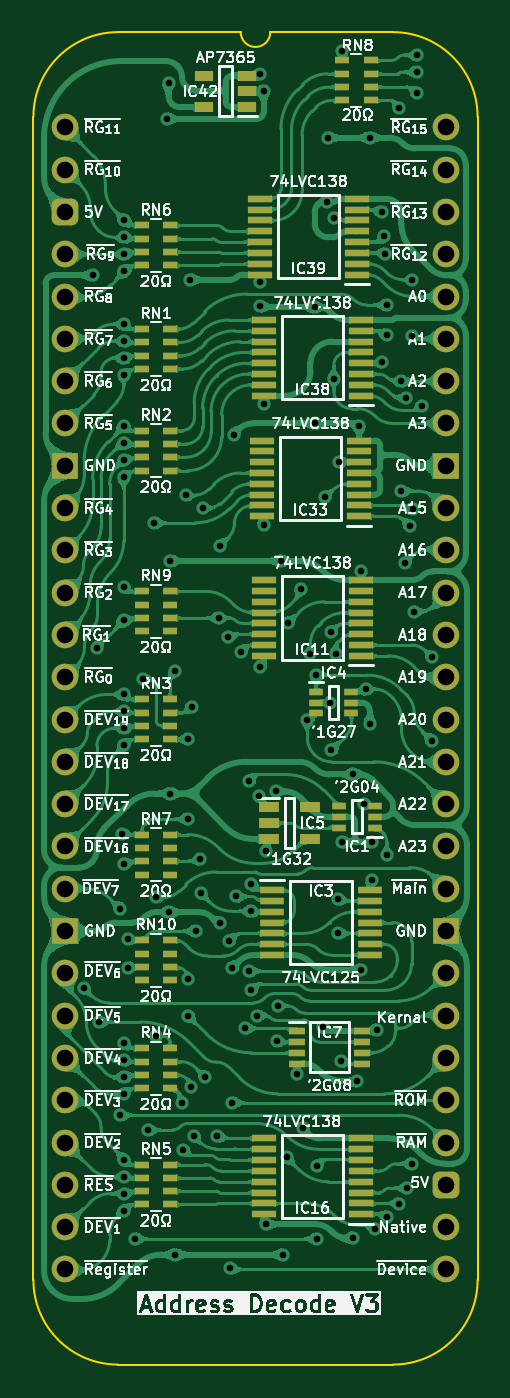
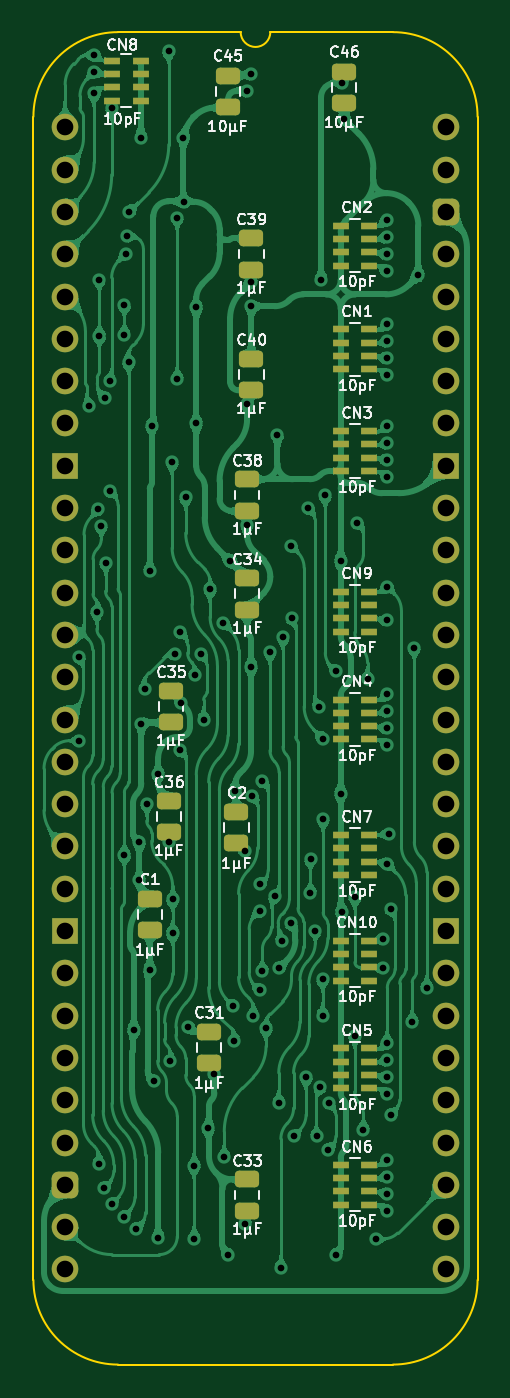
Circuit board: 11 layer files. Board 26.7 x 80.0 mm.
- bottom_copper: HCP65 MPU Address Decode-B_Cu.gbl (338815 bytes)
- bottom_mask: HCP65 MPU Address Decode-B_Mask.gbs (5554 bytes)
- paste: HCP65 MPU Address Decode-B_Paste.gbp (4141 bytes)
- bottom_silk: HCP65 MPU Address Decode-B_Silkscreen.gbo (68692 bytes)
- outline: HCP65 MPU Address Decode-Edge_Cuts.gm1 (1128 bytes)
- top_copper: HCP65 MPU Address Decode-F_Cu.gtl (532283 bytes)
- top_mask: HCP65 MPU Address Decode-F_Mask.gts (7896 bytes)
- paste: HCP65 MPU Address Decode-F_Paste.gtp (5933 bytes)
- top_silk: HCP65 MPU Address Decode-F_Silkscreen.gto (209492 bytes)
- drill: HCP65 MPU Address Decode-NPTH.drl (309 bytes)
- drill: HCP65 MPU Address Decode-PTH.drl (3668 bytes)

=== bottom_copper: HCP65 MPU Address Decode-B_Cu.gbl (338815 bytes, source omitted) ===
=== bottom_mask: HCP65 MPU Address Decode-B_Mask.gbs ===
%TF.GenerationSoftware,KiCad,Pcbnew,9.0.8-9.0.8~ubuntu24.04.1*%
%TF.CreationDate,2026-04-28T09:19:54+02:00*%
%TF.ProjectId,HCP65 MPU Address Decode,48435036-3520-44d5-9055-204164647265,V3*%
%TF.SameCoordinates,Original*%
%TF.FileFunction,Soldermask,Bot*%
%TF.FilePolarity,Negative*%
%FSLAX46Y46*%
G04 Gerber Fmt 4.6, Leading zero omitted, Abs format (unit mm)*
G04 Created by KiCad (PCBNEW 9.0.8-9.0.8~ubuntu24.04.1) date 2026-04-28 09:19:54*
%MOMM*%
%LPD*%
G01*
G04 APERTURE LIST*
G04 Aperture macros list*
%AMRoundRect*
0 Rectangle with rounded corners*
0 $1 Rounding radius*
0 $2 $3 $4 $5 $6 $7 $8 $9 X,Y pos of 4 corners*
0 Add a 4 corners polygon primitive as box body*
4,1,4,$2,$3,$4,$5,$6,$7,$8,$9,$2,$3,0*
0 Add four circle primitives for the rounded corners*
1,1,$1+$1,$2,$3*
1,1,$1+$1,$4,$5*
1,1,$1+$1,$6,$7*
1,1,$1+$1,$8,$9*
0 Add four rect primitives between the rounded corners*
20,1,$1+$1,$2,$3,$4,$5,0*
20,1,$1+$1,$4,$5,$6,$7,0*
20,1,$1+$1,$6,$7,$8,$9,0*
20,1,$1+$1,$8,$9,$2,$3,0*%
G04 Aperture macros list end*
%ADD10O,1.600000X1.600000*%
%ADD11RoundRect,0.400000X-0.400000X-0.400000X0.400000X-0.400000X0.400000X0.400000X-0.400000X0.400000X0*%
%ADD12R,1.600000X1.600000*%
%ADD13C,1.600000*%
%ADD14RoundRect,0.250000X-0.475000X0.250000X-0.475000X-0.250000X0.475000X-0.250000X0.475000X0.250000X0*%
%ADD15R,0.950000X0.450000*%
%ADD16RoundRect,0.250000X0.475000X-0.250000X0.475000X0.250000X-0.475000X0.250000X-0.475000X-0.250000X0*%
G04 APERTURE END LIST*
D10*
%TO.C,J2*%
X0Y0D03*
X0Y-2540000D03*
D11*
X0Y-5080000D03*
D10*
X0Y-7620000D03*
X0Y-10160000D03*
X0Y-12700000D03*
X0Y-15240000D03*
X0Y-17780000D03*
D12*
X0Y-20320000D03*
D13*
X0Y-22860000D03*
X0Y-25400000D03*
D10*
X0Y-27940000D03*
X0Y-30480000D03*
X0Y-33020000D03*
X0Y-35560000D03*
X0Y-38100000D03*
X0Y-40640000D03*
X0Y-43180000D03*
D13*
X0Y-45720000D03*
D12*
X0Y-48260000D03*
D10*
X0Y-50800000D03*
X0Y-53340000D03*
X0Y-55880000D03*
X0Y-58420000D03*
X0Y-60960000D03*
X0Y-63500000D03*
X0Y-66040000D03*
X0Y-68580000D03*
X22860000Y-68580000D03*
X22860000Y-66040000D03*
D11*
X22860000Y-63500000D03*
D10*
X22860000Y-60960000D03*
X22860000Y-58420000D03*
X22860000Y-55880000D03*
X22860000Y-53340000D03*
X22860000Y-50800000D03*
D12*
X22860000Y-48260000D03*
D13*
X22860000Y-45720000D03*
D10*
X22860000Y-43180000D03*
X22860000Y-40640000D03*
X22860000Y-38100000D03*
X22860000Y-35560000D03*
X22860000Y-33020000D03*
X22860000Y-30480000D03*
X22860000Y-27940000D03*
D13*
X22860000Y-25400000D03*
X22860000Y-22860000D03*
D12*
X22860000Y-20320000D03*
D10*
X22860000Y-17780000D03*
X22860000Y-15240000D03*
X22860000Y-12700000D03*
X22860000Y-10160000D03*
X22860000Y-7620000D03*
X22860000Y-5080000D03*
X22860000Y-2540000D03*
X22860000Y0D03*
%TD*%
D14*
%TO.C,C31*%
X14224000Y-54310999D03*
X14224000Y-56210999D03*
%TD*%
D15*
%TO.C,CN10*%
X4611000Y-51238000D03*
X4611000Y-50438000D03*
X4611000Y-49638000D03*
X4611000Y-48838000D03*
X6311000Y-48838000D03*
X6311000Y-49638000D03*
X6311000Y-50438000D03*
X6311000Y-51238000D03*
%TD*%
%TO.C,CN9*%
X4611000Y-30283000D03*
X4611000Y-29483000D03*
X4611000Y-28683000D03*
X4611000Y-27883000D03*
X6311000Y-27883000D03*
X6311000Y-28683000D03*
X6311000Y-29483000D03*
X6311000Y-30283000D03*
%TD*%
%TO.C,CN5*%
X4611000Y-57715000D03*
X4611000Y-56915000D03*
X4611000Y-56115000D03*
X4611000Y-55315000D03*
X6311000Y-55315000D03*
X6311000Y-56115000D03*
X6311000Y-56915000D03*
X6311000Y-57715000D03*
%TD*%
D14*
%TO.C,C45*%
X13066000Y3093000D03*
X13066000Y1193000D03*
%TD*%
D16*
%TO.C,C34*%
X11938000Y-28956000D03*
X11938000Y-27056000D03*
%TD*%
D15*
%TO.C,CN3*%
X4611000Y-20631000D03*
X4611000Y-19831000D03*
X4611000Y-19031000D03*
X4611000Y-18231000D03*
X6311000Y-18231000D03*
X6311000Y-19031000D03*
X6311000Y-19831000D03*
X6311000Y-20631000D03*
%TD*%
D16*
%TO.C,C33*%
X11938000Y-65068999D03*
X11938000Y-63168999D03*
%TD*%
D14*
%TO.C,C1*%
X17780000Y-46309999D03*
X17780000Y-48209999D03*
%TD*%
%TO.C,C46*%
X6111000Y3347000D03*
X6111000Y1447000D03*
%TD*%
D16*
%TO.C,C36*%
X16637000Y-42335999D03*
X16637000Y-40435999D03*
%TD*%
D15*
%TO.C,CN8*%
X20027000Y3994000D03*
X20027000Y3194000D03*
X20027000Y2394000D03*
X20027000Y1594000D03*
X18327000Y1594000D03*
X18327000Y2394000D03*
X18327000Y3194000D03*
X18327000Y3994000D03*
%TD*%
%TO.C,CN4*%
X4611000Y-36760000D03*
X4611000Y-35960000D03*
X4611000Y-35160000D03*
X4611000Y-34360000D03*
X6311000Y-34360000D03*
X6311000Y-35160000D03*
X6311000Y-35960000D03*
X6311000Y-36760000D03*
%TD*%
%TO.C,CN1*%
X4611000Y-14535000D03*
X4611000Y-13735000D03*
X4611000Y-12935000D03*
X4611000Y-12135000D03*
X6311000Y-12135000D03*
X6311000Y-12935000D03*
X6311000Y-13735000D03*
X6311000Y-14535000D03*
%TD*%
D14*
%TO.C,C2*%
X12573000Y-41102999D03*
X12573000Y-43002999D03*
%TD*%
D16*
%TO.C,C35*%
X16510000Y-35731999D03*
X16510000Y-33831999D03*
%TD*%
%TO.C,C40*%
X11684000Y-15792999D03*
X11684000Y-13892999D03*
%TD*%
D15*
%TO.C,CN2*%
X4611000Y-8312000D03*
X4611000Y-7512000D03*
X4611000Y-6712000D03*
X4611000Y-5912000D03*
X6311000Y-5912000D03*
X6311000Y-6712000D03*
X6311000Y-7512000D03*
X6311000Y-8312000D03*
%TD*%
D16*
%TO.C,C38*%
X11938000Y-23032000D03*
X11938000Y-21132000D03*
%TD*%
%TO.C,C39*%
X11684000Y-8554000D03*
X11684000Y-6654000D03*
%TD*%
D15*
%TO.C,CN7*%
X4611000Y-44888000D03*
X4611000Y-44088000D03*
X4611000Y-43288000D03*
X4611000Y-42488000D03*
X6311000Y-42488000D03*
X6311000Y-43288000D03*
X6311000Y-44088000D03*
X6311000Y-44888000D03*
%TD*%
%TO.C,CN6*%
X4611000Y-64700000D03*
X4611000Y-63900000D03*
X4611000Y-63100000D03*
X4611000Y-62300000D03*
X6311000Y-62300000D03*
X6311000Y-63100000D03*
X6311000Y-63900000D03*
X6311000Y-64700000D03*
%TD*%
M02*

=== paste: HCP65 MPU Address Decode-B_Paste.gbp ===
%TF.GenerationSoftware,KiCad,Pcbnew,9.0.8-9.0.8~ubuntu24.04.1*%
%TF.CreationDate,2026-04-28T09:19:53+02:00*%
%TF.ProjectId,HCP65 MPU Address Decode,48435036-3520-44d5-9055-204164647265,V3*%
%TF.SameCoordinates,Original*%
%TF.FileFunction,Paste,Bot*%
%TF.FilePolarity,Positive*%
%FSLAX46Y46*%
G04 Gerber Fmt 4.6, Leading zero omitted, Abs format (unit mm)*
G04 Created by KiCad (PCBNEW 9.0.8-9.0.8~ubuntu24.04.1) date 2026-04-28 09:19:53*
%MOMM*%
%LPD*%
G01*
G04 APERTURE LIST*
G04 Aperture macros list*
%AMRoundRect*
0 Rectangle with rounded corners*
0 $1 Rounding radius*
0 $2 $3 $4 $5 $6 $7 $8 $9 X,Y pos of 4 corners*
0 Add a 4 corners polygon primitive as box body*
4,1,4,$2,$3,$4,$5,$6,$7,$8,$9,$2,$3,0*
0 Add four circle primitives for the rounded corners*
1,1,$1+$1,$2,$3*
1,1,$1+$1,$4,$5*
1,1,$1+$1,$6,$7*
1,1,$1+$1,$8,$9*
0 Add four rect primitives between the rounded corners*
20,1,$1+$1,$2,$3,$4,$5,0*
20,1,$1+$1,$4,$5,$6,$7,0*
20,1,$1+$1,$6,$7,$8,$9,0*
20,1,$1+$1,$8,$9,$2,$3,0*%
G04 Aperture macros list end*
%ADD10RoundRect,0.250000X-0.475000X0.250000X-0.475000X-0.250000X0.475000X-0.250000X0.475000X0.250000X0*%
%ADD11R,0.950000X0.450000*%
%ADD12RoundRect,0.250000X0.475000X-0.250000X0.475000X0.250000X-0.475000X0.250000X-0.475000X-0.250000X0*%
G04 APERTURE END LIST*
D10*
%TO.C,C31*%
X14224000Y-54310999D03*
X14224000Y-56210999D03*
%TD*%
D11*
%TO.C,CN10*%
X4611000Y-51238000D03*
X4611000Y-50438000D03*
X4611000Y-49638000D03*
X4611000Y-48838000D03*
X6311000Y-48838000D03*
X6311000Y-49638000D03*
X6311000Y-50438000D03*
X6311000Y-51238000D03*
%TD*%
%TO.C,CN9*%
X4611000Y-30283000D03*
X4611000Y-29483000D03*
X4611000Y-28683000D03*
X4611000Y-27883000D03*
X6311000Y-27883000D03*
X6311000Y-28683000D03*
X6311000Y-29483000D03*
X6311000Y-30283000D03*
%TD*%
%TO.C,CN5*%
X4611000Y-57715000D03*
X4611000Y-56915000D03*
X4611000Y-56115000D03*
X4611000Y-55315000D03*
X6311000Y-55315000D03*
X6311000Y-56115000D03*
X6311000Y-56915000D03*
X6311000Y-57715000D03*
%TD*%
D10*
%TO.C,C45*%
X13066000Y3093000D03*
X13066000Y1193000D03*
%TD*%
D12*
%TO.C,C34*%
X11938000Y-28956000D03*
X11938000Y-27056000D03*
%TD*%
D11*
%TO.C,CN3*%
X4611000Y-20631000D03*
X4611000Y-19831000D03*
X4611000Y-19031000D03*
X4611000Y-18231000D03*
X6311000Y-18231000D03*
X6311000Y-19031000D03*
X6311000Y-19831000D03*
X6311000Y-20631000D03*
%TD*%
D12*
%TO.C,C33*%
X11938000Y-65068999D03*
X11938000Y-63168999D03*
%TD*%
D10*
%TO.C,C1*%
X17780000Y-46309999D03*
X17780000Y-48209999D03*
%TD*%
%TO.C,C46*%
X6111000Y3347000D03*
X6111000Y1447000D03*
%TD*%
D12*
%TO.C,C36*%
X16637000Y-42335999D03*
X16637000Y-40435999D03*
%TD*%
D11*
%TO.C,CN8*%
X20027000Y3994000D03*
X20027000Y3194000D03*
X20027000Y2394000D03*
X20027000Y1594000D03*
X18327000Y1594000D03*
X18327000Y2394000D03*
X18327000Y3194000D03*
X18327000Y3994000D03*
%TD*%
%TO.C,CN4*%
X4611000Y-36760000D03*
X4611000Y-35960000D03*
X4611000Y-35160000D03*
X4611000Y-34360000D03*
X6311000Y-34360000D03*
X6311000Y-35160000D03*
X6311000Y-35960000D03*
X6311000Y-36760000D03*
%TD*%
%TO.C,CN1*%
X4611000Y-14535000D03*
X4611000Y-13735000D03*
X4611000Y-12935000D03*
X4611000Y-12135000D03*
X6311000Y-12135000D03*
X6311000Y-12935000D03*
X6311000Y-13735000D03*
X6311000Y-14535000D03*
%TD*%
D10*
%TO.C,C2*%
X12573000Y-41102999D03*
X12573000Y-43002999D03*
%TD*%
D12*
%TO.C,C35*%
X16510000Y-35731999D03*
X16510000Y-33831999D03*
%TD*%
%TO.C,C40*%
X11684000Y-15792999D03*
X11684000Y-13892999D03*
%TD*%
D11*
%TO.C,CN2*%
X4611000Y-8312000D03*
X4611000Y-7512000D03*
X4611000Y-6712000D03*
X4611000Y-5912000D03*
X6311000Y-5912000D03*
X6311000Y-6712000D03*
X6311000Y-7512000D03*
X6311000Y-8312000D03*
%TD*%
D12*
%TO.C,C38*%
X11938000Y-23032000D03*
X11938000Y-21132000D03*
%TD*%
%TO.C,C39*%
X11684000Y-8554000D03*
X11684000Y-6654000D03*
%TD*%
D11*
%TO.C,CN7*%
X4611000Y-44888000D03*
X4611000Y-44088000D03*
X4611000Y-43288000D03*
X4611000Y-42488000D03*
X6311000Y-42488000D03*
X6311000Y-43288000D03*
X6311000Y-44088000D03*
X6311000Y-44888000D03*
%TD*%
%TO.C,CN6*%
X4611000Y-64700000D03*
X4611000Y-63900000D03*
X4611000Y-63100000D03*
X4611000Y-62300000D03*
X6311000Y-62300000D03*
X6311000Y-63100000D03*
X6311000Y-63900000D03*
X6311000Y-64700000D03*
%TD*%
M02*

=== bottom_silk: HCP65 MPU Address Decode-B_Silkscreen.gbo (68692 bytes, source omitted) ===
=== outline: HCP65 MPU Address Decode-Edge_Cuts.gm1 ===
%TF.GenerationSoftware,KiCad,Pcbnew,9.0.8-9.0.8~ubuntu24.04.1*%
%TF.CreationDate,2026-04-28T09:19:54+02:00*%
%TF.ProjectId,HCP65 MPU Address Decode,48435036-3520-44d5-9055-204164647265,V3*%
%TF.SameCoordinates,Original*%
%TF.FileFunction,Profile,NP*%
%FSLAX46Y46*%
G04 Gerber Fmt 4.6, Leading zero omitted, Abs format (unit mm)*
G04 Created by KiCad (PCBNEW 9.0.8-9.0.8~ubuntu24.04.1) date 2026-04-28 09:19:54*
%MOMM*%
%LPD*%
G01*
G04 APERTURE LIST*
%TA.AperFunction,Profile*%
%ADD10C,0.100000*%
%TD*%
G04 APERTURE END LIST*
D10*
%TO.C,J2*%
X-1905000Y635000D02*
X-1905000Y-69215000D01*
X10541000Y5715000D02*
X3175000Y5715000D01*
X19685000Y5715000D02*
X12319000Y5715000D01*
X19685000Y-74295000D02*
X3175000Y-74295000D01*
X24765000Y-69215000D02*
X24765000Y635000D01*
X-1905000Y635000D02*
G75*
G02*
X3175000Y5715000I5080002J-2D01*
G01*
X3175000Y-74295000D02*
G75*
G02*
X-1905000Y-69215000I0J5080000D01*
G01*
X12319000Y5715000D02*
G75*
G02*
X10541000Y5715000I-889000J0D01*
G01*
X19685000Y5715000D02*
G75*
G02*
X24765000Y635000I0J-5080000D01*
G01*
X24765000Y-69215000D02*
G75*
G02*
X19685000Y-74295000I-5080000J0D01*
G01*
%TD*%
M02*

=== top_copper: HCP65 MPU Address Decode-F_Cu.gtl (532283 bytes, source omitted) ===
=== top_mask: HCP65 MPU Address Decode-F_Mask.gts (7896 bytes, source omitted) ===
=== paste: HCP65 MPU Address Decode-F_Paste.gtp (5933 bytes, source omitted) ===
=== top_silk: HCP65 MPU Address Decode-F_Silkscreen.gto (209492 bytes, source omitted) ===
=== drill: HCP65 MPU Address Decode-NPTH.drl ===
M48
; DRILL file {KiCad 9.0.8-9.0.8~ubuntu24.04.1} date 2026-04-28T09:19:58+0200
; FORMAT={-:-/ absolute / metric / decimal}
; #@! TF.CreationDate,2026-04-28T09:19:58+02:00
; #@! TF.GenerationSoftware,Kicad,Pcbnew,9.0.8-9.0.8~ubuntu24.04.1
; #@! TF.FileFunction,NonPlated,1,2,NPTH
FMAT,2
METRIC
%
G90
G05
M30

=== drill: HCP65 MPU Address Decode-PTH.drl ===
M48
; DRILL file {KiCad 9.0.8-9.0.8~ubuntu24.04.1} date 2026-04-28T09:19:58+0200
; FORMAT={-:-/ absolute / metric / decimal}
; #@! TF.CreationDate,2026-04-28T09:19:58+02:00
; #@! TF.GenerationSoftware,Kicad,Pcbnew,9.0.8-9.0.8~ubuntu24.04.1
; #@! TF.FileFunction,Plated,1,2,PTH
FMAT,2
METRIC
; #@! TA.AperFunction,Plated,PTH,ViaDrill
T1C0.400
; #@! TA.AperFunction,Plated,PTH,ComponentDrill
T2C1.000
%
G90
G05
T1
X1.143Y-51.689
X1.651Y-8.89
X1.893Y-31.25
X2.02Y-53.721
X3.302Y-46.927
X3.302Y-59.309
X3.429Y-42.418
X3.517Y-11.83
X3.517Y-12.846
X3.517Y-13.862
X3.517Y-14.878
X3.517Y-17.945
X3.517Y-18.961
X3.517Y-19.977
X3.517Y-20.993
X3.517Y-27.578
X3.517Y-29.61
X3.517Y-34.055
X3.517Y-35.071
X3.517Y-36.087
X3.517Y-37.103
X3.517Y-44.215
X3.517Y-55.01
X3.517Y-56.026
X3.517Y-57.042
X3.517Y-58.058
X3.517Y-61.995
X3.517Y-63.011
X3.517Y-64.027
X3.517Y-65.043
X3.556Y-5.588
X3.556Y-6.604
X3.556Y-7.62
X3.556Y-8.636
X3.798Y-48.733
X3.798Y-50.457
X4.191Y-66.739
X4.699Y-33.147
X4.953Y-60.198
X5.334Y-23.749
X5.461Y-46.228
X5.481Y-54.574
X6.111Y0.508
X6.208Y2.667
X6.248Y-47.129
X6.311Y-26.035
X6.311Y-40.005
X6.604Y-32.639
X6.604Y-67.691
X7.031Y-58.571
X7.075Y-61.386
X7.239Y-22.098
X7.366Y-41.529
X7.378Y-53.34
X7.386Y-36.703
X7.404Y-51.162
X7.493Y-9.144
X7.549Y-57.653
X7.62Y-34.798
X7.747Y-60.579
X7.837Y-48.26
X8.116Y-43.966
X8.128Y-45.974
X8.255Y-22.86
X8.394Y-57.029
X9.144Y-60.579
X9.259Y-29.464
X9.271Y-25.146
X9.318Y-47.783
X9.779Y-30.607
X9.86Y-48.859
X9.906Y-68.516
X10.021Y-50.487
X10.033Y-58.571
X10.11Y-18.465
X10.287Y-46.183
X10.56Y-31.486
X10.795Y-54.102
X11.014Y-50.673
X11.049Y-39.243
X11.176Y-45.466
X11.176Y-51.816
X11.18Y-47.069
X11.55Y-53.34
X11.623Y-40.145
X11.68Y-9.283
X11.684Y-10.743
X11.696Y-32.385
X11.698Y3.197
X11.923Y2.172
X11.934Y-16.637
X11.938Y-23.876
X12.037Y-65.863
X12.089Y-43.446
X12.635Y-39.866
X12.7Y-54.864
X12.757Y-52.762
X12.954Y-26.035
X13.081Y-67.691
X13.305Y-61.849
X13.375Y-29.776
X13.9Y-56.826
X14.157Y-27.746
X14.266Y-60.115
X14.542Y-35.56
X14.732Y-31.623
X14.986Y-10.795
X14.986Y-17.78
X15.067Y-32.893
X15.113Y-62.357
X15.113Y-66.739
X15.457Y-54.04
X15.621Y-22.225
X15.748Y-4.471
X15.761Y-0.622
X15.928Y-34.544
X15.973Y-30.3
X15.983Y-37.4
X16.129Y-5.418
X16.129Y-15.113
X16.256Y-31.623
X16.405Y-46.352
X16.405Y-48.387
X16.436Y-20.112
X16.573Y-56.07
X16.637Y4.572
X16.637Y-42.926
X17.272Y-38.862
X17.272Y-66.675
X17.526Y-57.277
X17.653Y-17.907
X17.78Y-26.67
X17.78Y-50.577
X17.962Y-40.607
X18.09Y-33.739
X18.288Y-0.622
X18.288Y-35.814
X18.413Y-42.926
X18.415Y-45.212
X18.605Y-66.144
X18.732Y-54.194
X19.003Y-5.078
X19.05Y-14.097
X19.174Y-6.549
X19.229Y-7.598
X19.304Y-10.668
X19.304Y-43.688
X19.304Y-12.446
X19.35Y-65.405
X20.061Y-64.631
X20.066Y1.143
X20.181Y-15.24
X20.181Y-21.844
X20.435Y-26.138
X20.46Y-16.252
X20.544Y-63.699
X20.689Y-23.925
X20.804Y-12.525
X20.828Y-62.23
X20.828Y-9.144
X20.863Y-22.931
X20.955Y-29.083
X21.121Y4.337
X21.121Y3.321
X21.121Y2.032
X21.416Y-16.717
X22.016Y-31.813
X22.016Y-36.83
T2
X0.0Y0.0
X0.0Y-2.54
X0.0Y-5.08
X0.0Y-7.62
X0.0Y-10.16
X0.0Y-12.7
X0.0Y-15.24
X0.0Y-17.78
X0.0Y-20.32
X0.0Y-22.86
X0.0Y-25.4
X0.0Y-27.94
X0.0Y-30.48
X0.0Y-33.02
X0.0Y-35.56
X0.0Y-38.1
X0.0Y-40.64
X0.0Y-43.18
X0.0Y-45.72
X0.0Y-48.26
X0.0Y-50.8
X0.0Y-53.34
X0.0Y-55.88
X0.0Y-58.42
X0.0Y-60.96
X0.0Y-63.5
X0.0Y-66.04
X0.0Y-68.58
X22.86Y0.0
X22.86Y-2.54
X22.86Y-5.08
X22.86Y-7.62
X22.86Y-10.16
X22.86Y-12.7
X22.86Y-15.24
X22.86Y-17.78
X22.86Y-20.32
X22.86Y-22.86
X22.86Y-25.4
X22.86Y-27.94
X22.86Y-30.48
X22.86Y-33.02
X22.86Y-35.56
X22.86Y-38.1
X22.86Y-40.64
X22.86Y-43.18
X22.86Y-45.72
X22.86Y-48.26
X22.86Y-50.8
X22.86Y-53.34
X22.86Y-55.88
X22.86Y-58.42
X22.86Y-60.96
X22.86Y-63.5
X22.86Y-66.04
X22.86Y-68.58
M30
